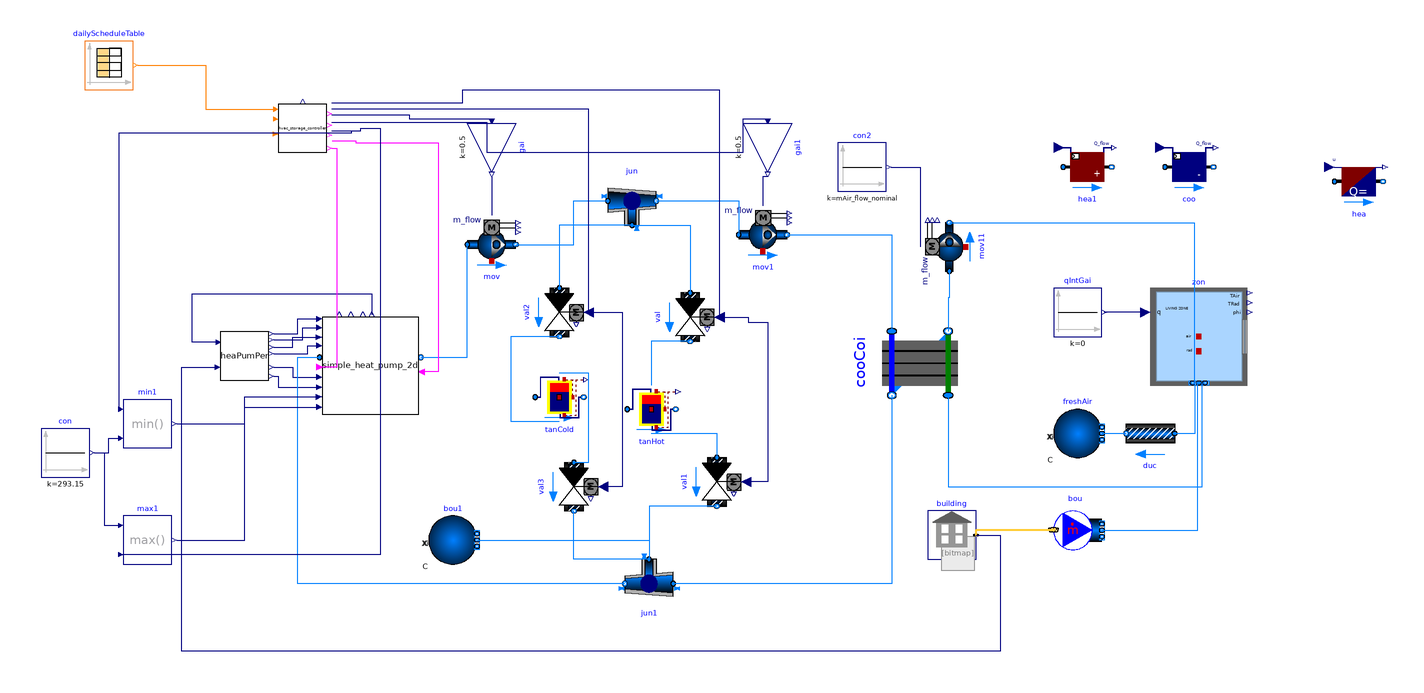

Above is the diagram view of the following Modelica model: its components placed by their Placement annotations and its connect equations drawn as lines.

model hvac_water_storage_example_original
  extends Modelica.Icons.Example;
  HeatPumps.simple_heat_pump_2d_old simple_heat_pump_2d(redeclare package
      Medium_con = MediumWater, mCon_flow_nominal=mWater_flow_nominal)
    annotation (Placement(transformation(origin={-136,26}, extent={{-20,-20},{
            20,20}})));
  HeatPumps.BaseClasses.HeaPumPer heaPumPer annotation(
    Placement(transformation(origin = {-188, 30}, extent = {{-10, -10}, {10, 10}})));

  package MediumAir=Buildings.Media.Air
    "Medium model";

  package MediumWater = Buildings.Media.Water;
  package MediumPropyleneGlycol =
      Buildings.Media.Antifreeze.PropyleneGlycolWater (property_T=273.15+20, X_a=
            0.4);
   parameter Modelica.Units.SI.MassFlowRate mWater_flow_nominal=0.8 "Nominal mass flow rate on the water side";
    parameter Modelica.Units.SI.MassFlowRate mAir_flow_nominal=0.4 "Nominal mass flow rate on the air side";

    parameter Modelica.Units.SI.PressureDifference dpValve_nominal=100;

    parameter Modelica.Units.SI.PressureDifference dpWater_nominal=100;

    parameter Modelica.Units.SI.PressureDifference dpAir_nominal=100;

  inner Buildings.ThermalZones.EnergyPlus_9_6_0.Building building(
    idfName=Modelica.Utilities.Files.loadResource(
      "modelica://hvac_storage_building/Resources/Data/SingleFamilyHouse_TwoSpeed_ZoneAirBalance.idf"),
    epwName=Modelica.Utilities.Files.loadResource(
      "modelica://hvac_storage_building/Resources/weatherdata/USA_IL_Chicago-OHare.Intl.AP.725300_TMY3.epw"),
    weaName=Modelica.Utilities.Files.loadResource(
      "modelica://hvac_storage_building/Resources/weatherdata/USA_IL_Chicago-OHare.Intl.AP.725300_TMY3.mos"),
    usePrecompiledFMU=false,
    computeWetBulbTemperature=false)
    "Building model"
    annotation (Placement(transformation(origin = {174, 36}, extent = {{-80, -90}, {-60, -70}})));
  parameter Modelica.Units.SI.Volume VRoo=453.1 "Room volume";
  parameter Modelica.Units.SI.MassFlowRate m_flow_nominal=VRoo*1.2*0.3/3600
    "Nominal mass flow rate";
  Buildings.ThermalZones.EnergyPlus_9_6_0.ThermalZone zon(
    redeclare package Medium=MediumAir,
    zoneName="LIVING ZONE",
    nPorts=4)
    "Thermal zone"
    annotation (Placement(transformation(origin = {186, 38}, extent = {{0, -20}, {40, 20}})));
  Buildings.Fluid.FixedResistances.PressureDrop duc(
    redeclare package Medium=MediumAir,
    allowFlowReversal=false,
    linearized=true,
    from_dp=true,
    dp_nominal=100,
    m_flow_nominal=m_flow_nominal)
    "Duct resistance (to decouple room and outside pressure)"
    annotation (Placement(transformation(origin = {186, 38}, extent = {{10, -50}, {-10, -30}})));
  Buildings.Fluid.Sources.MassFlowSource_WeatherData bou(
    redeclare package Medium=MediumAir,
    nPorts=1,
    m_flow=m_flow_nominal)
    "Boundary condition"
    annotation (Placement(transformation(origin = {186, 38}, extent = {{-40, -90}, {-20, -70}})));
  Buildings.Fluid.Sources.Boundary_pT freshAir(
    redeclare package Medium=MediumAir,
    nPorts=1)
    "Boundary condition"
    annotation (Placement(transformation(origin = {186, 38}, extent = {{-40, -50}, {-20, -30}})));
  Modelica.Blocks.Sources.Constant qIntGai[3](
    each k=0)
    "Internal heat gains, set to zero because these are modeled in EnergyPlus"
    annotation (Placement(transformation(origin = {186, 38}, extent = {{-40, 0}, {-20, 20}})));
  Buildings.Fluid.Storage.StratifiedEnhanced tanHot(
    m_flow_nominal=mWater_flow_nominal,
    VTan=0.1136,
    hTan=0.6548,
    dIns=0.0450,
    nSeg=20,
    redeclare package Medium = MediumWater,
    T_start=313.15) annotation (Placement(transformation(origin={-20,8}, extent
          ={{-10,-10},{10,10}})));
  Buildings.Fluid.Movers.FlowControlled_m_flow mov(redeclare package Medium = MediumWater, m_flow_nominal = mWater_flow_nominal, addPowerToMedium = false)  annotation(
    Placement(transformation(origin = {-86, 76}, extent = {{-10, -10}, {10, 10}})));
  Buildings.Fluid.Movers.FlowControlled_m_flow mov1(redeclare package Medium = MediumWater, m_flow_nominal = mWater_flow_nominal, addPowerToMedium = false)  annotation(
    Placement(transformation(origin = {26, 80}, extent = {{-10, -10}, {10, 10}})));
  Buildings.Fluid.FixedResistances.Junction jun(redeclare package Medium = MediumWater, dp_nominal = {0, 0, 0}, m_flow_nominal = {1, -1, 1})  annotation(
    Placement(transformation(origin = {-28, 94}, extent = {{-10, -10}, {10, 10}})));
  Buildings.Fluid.FixedResistances.Junction jun1(redeclare package Medium = MediumWater, dp_nominal = {0, 0, 0}, m_flow_nominal = {1, -1, -1})  annotation(
    Placement(transformation(origin = {-21, -64}, extent = {{-10, -10}, {10, 10}}, rotation = 180)));
  Buildings.Fluid.HeatExchangers.WetCoilCounterFlow cooCoi(redeclare package Medium1 = MediumWater, redeclare package Medium2 = MediumAir, m1_flow_nominal = mWater_flow_nominal, m2_flow_nominal = mAir_flow_nominal, dp1_nominal = dpWater_nominal, dp2_nominal = dpAir_nominal, UA_nominal = 400)  annotation(
    Placement(transformation(origin={90.8647,26.9798},    extent = {{13.2434, -19.4055}, {-13.2434, 19.4055}}, rotation = 90)));
  Buildings.Fluid.Movers.FlowControlled_m_flow mov11(redeclare package Medium = MediumAir, addPowerToMedium = false, m_flow_nominal = mAir_flow_nominal)  annotation(
    Placement(transformation(origin = {103, 75}, extent = {{-10, -10}, {10, 10}}, rotation = 90)));
  Buildings.Fluid.Actuators.Valves.TwoWayLinear val(redeclare package Medium = MediumWater, m_flow_nominal = mWater_flow_nominal, dpValve_nominal = dpValve_nominal) annotation(
    Placement(transformation(origin = {-4, 46}, extent = {{-10, -10}, {10, 10}}, rotation = -90)));
  Buildings.Fluid.Actuators.Valves.TwoWayLinear val1(redeclare package Medium = MediumWater, m_flow_nominal = mWater_flow_nominal, dpValve_nominal = dpValve_nominal) annotation(
    Placement(transformation(origin = {7, -22}, extent = {{-10, -10}, {10, 10}}, rotation = -90)));
  Buildings.Fluid.Actuators.Valves.TwoWayLinear val2(redeclare package Medium = MediumWater, m_flow_nominal = mWater_flow_nominal, dpValve_nominal = dpValve_nominal) annotation(
    Placement(transformation(origin = {-58, 48}, extent = {{-10, -10}, {10, 10}}, rotation = -90)));
  Buildings.Fluid.Actuators.Valves.TwoWayLinear val3(redeclare package Medium = MediumWater, m_flow_nominal = mWater_flow_nominal, dpValve_nominal = dpValve_nominal) annotation(
    Placement(transformation(origin = {-52, -24}, extent = {{-10, -10}, {10, 10}}, rotation = -90)));
  Buildings.Controls.OBC.CDL.Reals.Sources.Constant con(k=273.15 + 20)    annotation(
    Placement(transformation(origin={-262,-10},  extent = {{-10, -10}, {10, 10}})));
  Buildings.Controls.OBC.CDL.Reals.Sources.Constant con2(k = mAir_flow_nominal)  annotation(
    Placement(transformation(origin = {67, 108}, extent = {{-10, -10}, {10, 10}})));
  Buildings.Controls.OBC.CDL.Integers.Sources.TimeTable dailyScheduleTable(table = [0, 1; 2, 0; 4, 1; 8, 3; 12, 2; 16, 4; 21, 1; 24, 1], timeScale = 3600, period = 86400)  annotation(
    Placement(transformation(origin={-244,150},    extent = {{-10, -10}, {10, 10}})));
  Buildings.Fluid.Storage.StratifiedEnhanced tanCold(
    redeclare package Medium = MediumWater,
    VTan=0.1136,
    dIns=0.0450,
    hTan=0.6548,
    m_flow_nominal=mWater_flow_nominal,
    nSeg=20,
    T_start=282.15) annotation (Placement(transformation(origin={-58,13},
          extent={{-10,-10},{10,10}})));
  Controls.hvac_storage_controller hvac_storage_controller
    annotation (Placement(transformation(extent={{-174,114},{-154,134}})));
  Buildings.Controls.OBC.CDL.Reals.MultiplyByParameter gai(k=0.5) annotation (
      Placement(transformation(
        extent={{-10,-10},{10,10}},
        rotation=270,
        origin={-86,116})));
  Buildings.Controls.OBC.CDL.Reals.MultiplyByParameter gai1(k=0.5) annotation (
      Placement(transformation(
        extent={{-10,-10},{10,10}},
        rotation=270,
        origin={28,116})));
  Buildings.Controls.OBC.CDL.Reals.Max max1
    annotation (Placement(transformation(extent={{-238,-56},{-218,-36}})));
  Buildings.Controls.OBC.CDL.Reals.Min min1
    annotation (Placement(transformation(extent={{-238,-8},{-218,12}})));
  Buildings.Fluid.Sources.Boundary_pT bou1(redeclare package Medium =
        MediumWater, nPorts=1)
    annotation (Placement(transformation(extent={{-112,-56},{-92,-36}})));
  Buildings.Fluid.HeatExchangers.HeaterCooler_u hea
    annotation (Placement(transformation(extent={{262,92},{282,112}})));
  Buildings.Fluid.HeatExchangers.Heater_T hea1
    annotation (Placement(transformation(extent={{150,98},{170,118}})));
  Buildings.Fluid.HeatExchangers.SensibleCooler_T coo
    annotation (Placement(transformation(extent={{192,98},{212,118}})));
equation
  connect(heaPumPer.MaxHeaPumCapHea, simple_heat_pump_2d.MaxHeaPumCapHea) annotation(
    Line(points={{-176,39.2},{-166,39.2},{-166,45.3},{-157.1,45.3}},        color = {0, 0, 127}));
  connect(heaPumPer.MaxHeaPumCapCoo, simple_heat_pump_2d.MaxHeaPumCapCoo) annotation(
    Line(points={{-176,36.6},{-164,36.6},{-164,41.7},{-157.1,41.7}},        color = {0, 0, 127}));
  connect(heaPumPer.MinHeaPumCapHea, simple_heat_pump_2d.MinHeaPumCapHea) annotation(
    Line(points={{-176,33.6},{-168,33.6},{-168,37.7},{-157.2,37.7}},        color = {0, 0, 127}));
  connect(heaPumPer.MinHeaPumCapCoo, simple_heat_pump_2d.MinHeaPumCapCoo) annotation(
    Line(points={{-176,31},{-162,31},{-162,34.3},{-157,34.3}},      color = {0, 0, 127}));
  connect(heaPumPer.COPHea, simple_heat_pump_2d.COPHea) annotation(
    Line(points={{-176,25.4},{-168,25.4},{-168,21.3},{-157.1,21.3}},        color = {0, 0, 127}));
  connect(heaPumPer.COPCoo, simple_heat_pump_2d.COPCoo) annotation(
    Line(points={{-176,21.6},{-174,21.6},{-174,17.1},{-157.1,17.1}},        color = {0, 0, 127}));
  connect(heaPumPer.TSup, simple_heat_pump_2d.TSup) annotation(
    Line(points={{-199.6,35.6},{-209.6,35.6},{-209.6,55.6},{-135.5,55.6},{
          -135.5,47.1}},                                                                            color = {0, 0, 127}));
  connect(freshAir.ports[1], duc.port_b) annotation(
    Line(points = {{166, -2}, {176, -2}}, color = {0, 127, 255}));
  connect(duc.port_a, zon.ports[1]) annotation(
    Line(points={{196,-2},{204.5,-2},{204.5,18.9}},    color = {0, 127, 255}));
  connect(bou.ports[1], zon.ports[2]) annotation(
    Line(points={{166,-42},{205.5,-42},{205.5,18.9}},    color = {0, 127, 255}));
  connect(zon.qGai_flow, qIntGai.y) annotation(
    Line(points = {{184, 48}, {167, 48}}, color = {0, 0, 127}));
  connect(building.weaBus, bou.weaBus) annotation(
    Line(points = {{114, -44}, {114, -41.8}, {146, -41.8}}, color = {255, 204, 51}, thickness = 0.5));
  connect(simple_heat_pump_2d.port_b, mov.port_a) annotation(
    Line(points={{-115.2,29.4},{-96,29.4},{-96,76}},  color = {0, 127, 255}));
  connect(mov.port_b, jun.port_1) annotation(
    Line(points = {{-76, 76}, {-52, 76}, {-52, 94}, {-38, 94}}, color = {0, 127, 255}));
  connect(jun.port_2, mov1.port_a) annotation(
    Line(points = {{-18, 94}, {16, 94}, {16, 80}}, color = {0, 127, 255}));
  connect(mov1.port_b, cooCoi.port_a1) annotation(
    Line(points={{36,80},{79.2214,80},{79.2214,40.2232}},
                                                  color = {0, 127, 255}));
  connect(cooCoi.port_b1, jun1.port_1) annotation(
    Line(points={{79.2214,13.7364},{79.2214,-64},{-11,-64}},
                                                     color = {0, 127, 255}));
  connect(jun1.port_2, simple_heat_pump_2d.port_a) annotation(
    Line(points={{-31,-64},{-166,-64},{-166,29.4},{-157,29.4}},      color = {0, 127, 255}));
  connect(mov11.port_a, cooCoi.port_b2) annotation(
    Line(points={{103,65},{103,54},{102.508,54},{102.508,40.2232}},
                                                                color = {0, 127, 255}));
  connect(mov11.port_b, zon.ports[3]) annotation(
    Line(points={{103,85},{204,85},{204,18.9},{206.5,18.9}},    color = {0, 127, 255}));
  connect(cooCoi.port_a2, zon.ports[4]) annotation(
    Line(points={{102.508,13.7364},{102.508,-24},{207.5,-24},{207.5,18.9}},
                                                                  color = {0, 127, 255}));
  connect(jun.port_3, val.port_a) annotation(
    Line(points = {{-28, 84}, {-4, 84}, {-4, 56}}, color = {0, 127, 255}));
  connect(val.port_b, tanHot.port_a)
    annotation (Line(points={{-4,36},{-20,36},{-20,18}}, color={0,127,255}));
  connect(tanHot.port_b, val1.port_a)
    annotation (Line(points={{-20,-2},{7,-2},{7,-12}}, color={0,127,255}));
  connect(val1.port_b, jun1.port_3) annotation(
    Line(points={{7,-32},{-21,-32},{-21,-54}},        color = {0, 127, 255}));
  connect(jun.port_3, val2.port_a) annotation(
    Line(points = {{-28, 84}, {-58, 84}, {-58, 58}}, color = {0, 127, 255}));
  connect(jun1.port_3, val3.port_b) annotation(
    Line(points={{-21,-54},{-52,-54},{-52,-34}},        color = {0, 127, 255}));
  connect(con2.y, mov11.m_flow_in) annotation(
    Line(points={{79,108},{91,108},{91,75}},        color = {0, 0, 127}));
  connect(building.weaBus.TDryBul, heaPumPer.TOut) annotation(
    Line(points={{114,-44},{124,-44},{124,-92},{-214,-92},{-214,25.4},{-200,
          25.4}},                                                                            color = {0, 0, 127}));
  connect(val2.port_b, tanCold.port_b) annotation (Line(points={{-58,38},{-78,
          38},{-78,3},{-58,3}}, color={0,127,255}));
  connect(tanCold.port_a, val3.port_a) annotation (Line(points={{-58,23},{-46,
          23},{-46,-14},{-52,-14}}, color={0,127,255}));
  connect(gai.y, mov.m_flow_in)
    annotation (Line(points={{-86,104},{-86,104},{-86,88}}, color={0,0,127}));
  connect(gai1.y, mov1.m_flow_in) annotation (Line(points={{28,104},{26,104},{
          26,92},{26,92}}, color={0,0,127}));
  connect(dailyScheduleTable.y[1], hvac_storage_controller.systemCommand)
    annotation (Line(points={{-232,150},{-204,150},{-204,131.8},{-176,131.8}},
        color={255,127,0}));
  connect(hvac_storage_controller.HotTesValve, val.y) annotation (Line(points={
          {-152,134.6},{-98,134.6},{-98,140},{8,140},{8,46}}, color={0,0,127}));
  connect(val.y, val1.y) annotation (Line(points={{8,46},{20,46},{20,44},{28,44},
          {28,-22},{19,-22}}, color={0,0,127}));
  connect(val2.y, val3.y) annotation (Line(points={{-46,48},{-32,48},{-32,-24},
          {-40,-24}}, color={0,0,127}));
  connect(hvac_storage_controller.ColdTesValve, val2.y)
    annotation (Line(points={{-152,132},{-46,132},{-46,48}}, color={0,0,127}));
  connect(hvac_storage_controller.HPMode, simple_heat_pump_2d.HeaPumMod)
    annotation (Line(points={{-151.8,118.8},{-142,118.8},{-142,118},{-108,118},
          {-108,23.4},{-114.8,23.4}}, color={255,0,255}));
  connect(hvac_storage_controller.HPOnOff, simple_heat_pump_2d.HeaPumOnOff)
    annotation (Line(points={{-152,115.8},{-150,115.8},{-150,25.4},{-157.2,25.4}},
        color={255,0,255}));
  connect(hvac_storage_controller.HeatPumpSidePumpFraction, gai.u) annotation (
      Line(points={{-152,129.6},{-120,129.6},{-120,128},{-86,128}}, color={0,0,
          127}));
  connect(hvac_storage_controller.LoadSidePumpFraction, gai1.u) annotation (
      Line(points={{-152,126.4},{-88,126.4},{-88,114},{18,114},{18,128},{28,128}},
        color={0,0,127}));
  connect(con.y, min1.u2) annotation (Line(points={{-250,-10},{-244,-10},{-244,
          -4},{-240,-4}}, color={0,0,127}));
  connect(con.y, max1.u1) annotation (Line(points={{-250,-10},{-246,-10},{-246,
          -40},{-240,-40}}, color={0,0,127}));
  connect(min1.y, simple_heat_pump_2d.TSupSetHea) annotation (Line(points={{
          -216,2},{-188,2},{-188,13.1},{-157.3,13.1}}, color={0,0,127}));
  connect(max1.y, simple_heat_pump_2d.TSupSetCoo) annotation (Line(points={{
          -216,-46},{-188,-46},{-188,8.9},{-157.1,8.9}}, color={0,0,127}));
  connect(hvac_storage_controller.HeatPumpSetpoint, min1.u1) annotation (Line(
        points={{-152,123},{-144,123},{-144,122},{-240,122},{-240,8}}, color={0,
          0,127}));
  connect(hvac_storage_controller.HeatPumpSetpoint, max1.u2) annotation (Line(
        points={{-152,123},{-140,123},{-140,124},{-132,124},{-132,-52},{-240,
          -52}}, color={0,0,127}));
  connect(bou1.ports[1], jun1.port_3) annotation (Line(points={{-92,-46},{-21,
          -46},{-21,-54}}, color={0,127,255}));
  annotation(
    experiment(StartTime = 0, StopTime = 432000, Tolerance = 1e-06, Interval = 60),
    __OpenModelica_commandLineOptions = "--matchingAlgorithm=PFPlusExt --indexReductionMethod=dynamicStateSelection -d=initialization,NLSanalyticJacobian",
    __OpenModelica_simulationFlags(lv = "LOG_STDOUT,LOG_ASSERT,LOG_STATS", s = "cvode", variableFilter = ".*"),
  Diagram(coordinateSystem(extent = {{-200, -100}, {200, 100}})),
  Icon(coordinateSystem(extent = {{-200, -100}, {200, 100}})));
end hvac_water_storage_example_original;